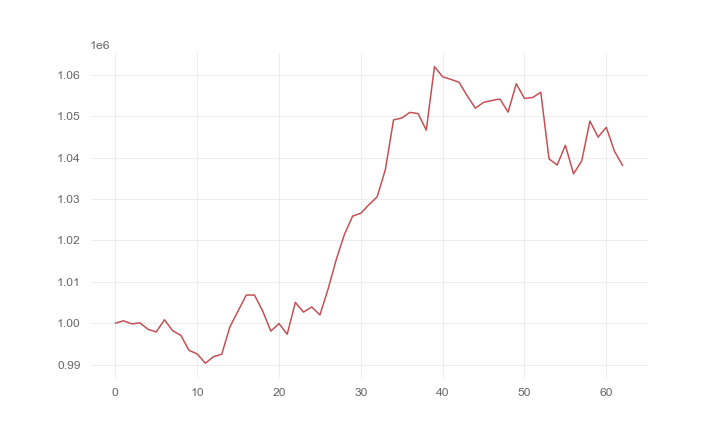

The data file committed next to this chart (first rows):
, 0
0, 1000000
1, 1000577
2, 999838
3, 1000081
4, 998508
5, 997885
6, 1000822
7, 998195
8, 997068
9, 993440
10, 992573
11, 990340
12, 991919
13, 992494
14, 999120
15, 1002952
16, 1006799
17, 1006798
18, 1002962
19, 998088
20, 999912
21, 997332
22, 1005021
23, 1002678
24, 1003923
25, 1001980
26, 1008250
27, 1015403
28, 1021471
29, 1025871
30, 1026554
31, 1028651
32, 1030530
33, 1037105
34, 1049122
35, 1049567
36, 1050932
37, 1050637
38, 1046635
39, 1061975
40, 1059539
41, 1058908
42, 1058209
43, 1054939
44, 1051945
45, 1053347
46, 1053789
47, 1054163
48, 1051010
49, 1057837
50, 1054304
51, 1054525
52, 1055781
53, 1039697
54, 1038216
55, 1042979
56, 1036102
57, 1039201
58, 1048846
59, 1044952
... 3 more rows
